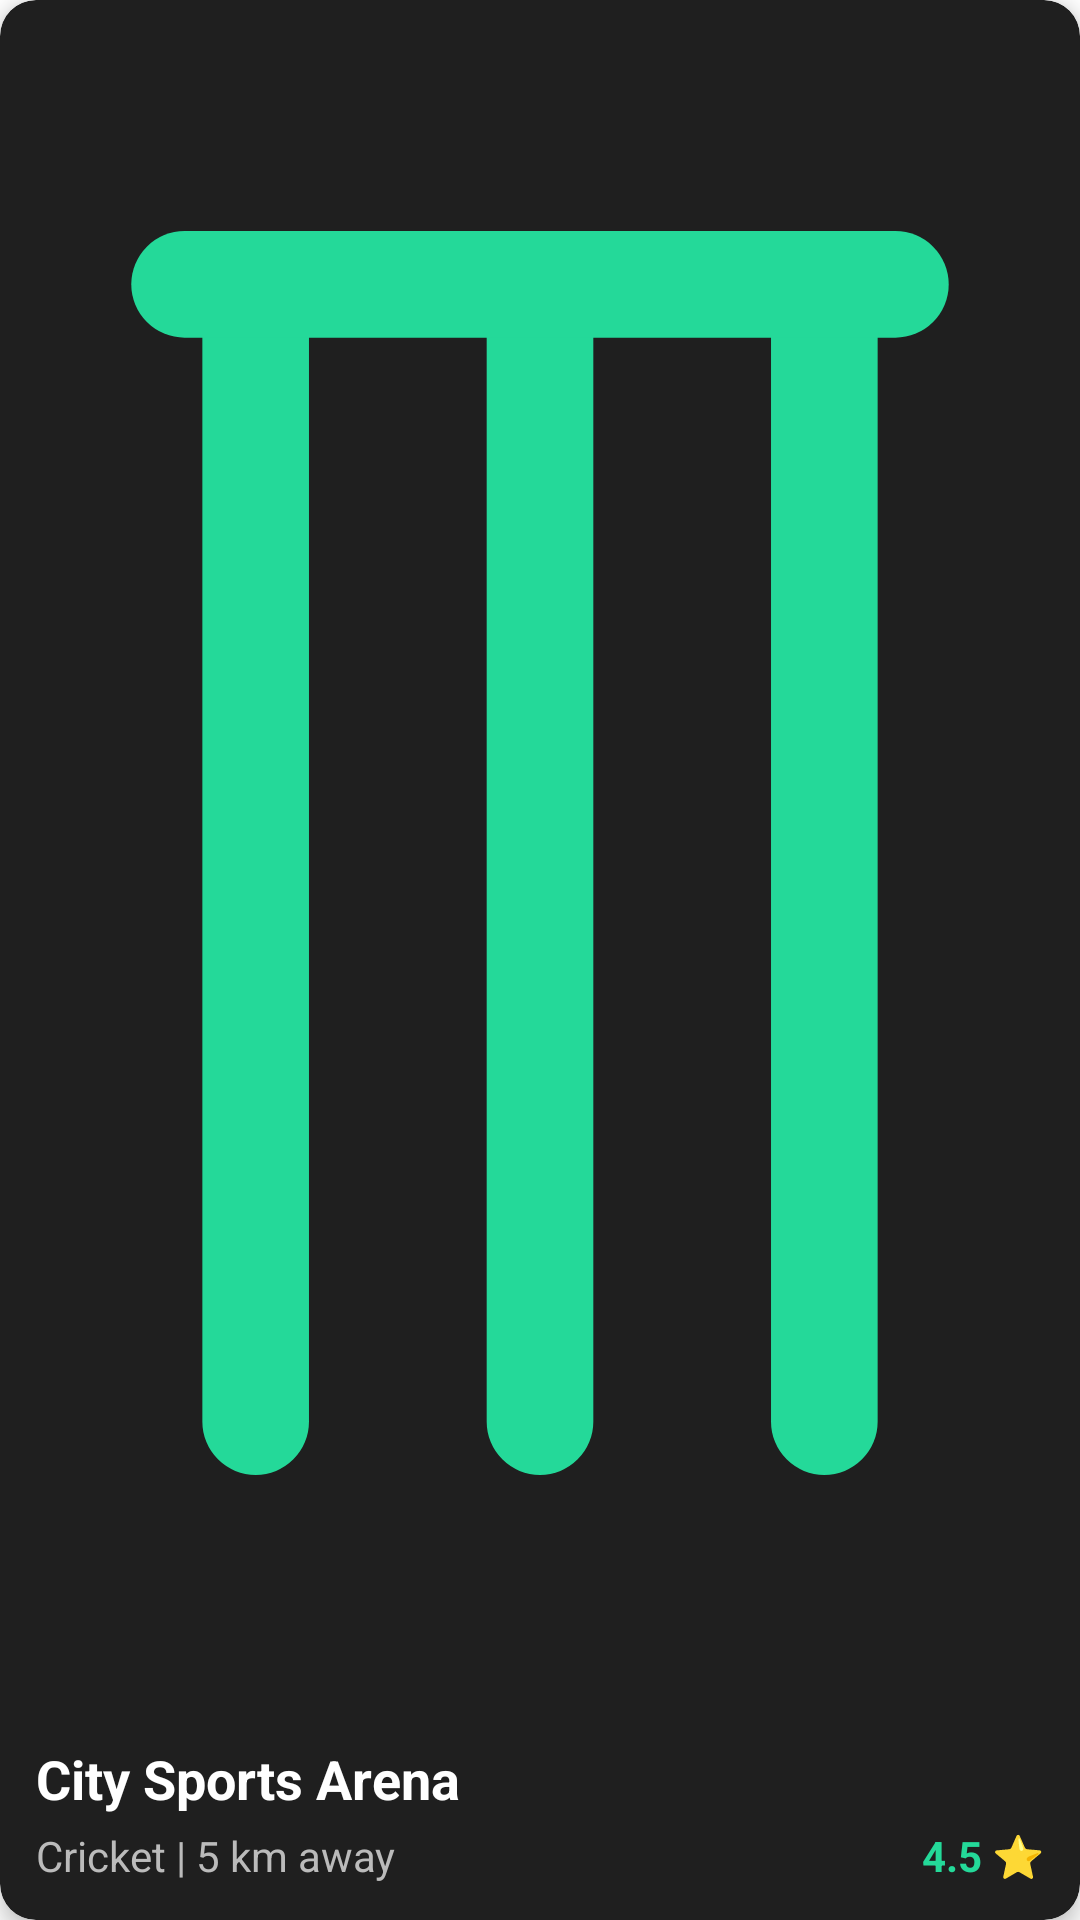

Produce the Android XML layout that renders to this screen, including the resource entries it uses.
<!-- AndroidManifest.xml: application theme Theme.GroundsHunt -->
<!-- res/layout/card_featured_ground.xml -->
<?xml version="1.0" encoding="utf-8"?>
<androidx.cardview.widget.CardView xmlns:android="http://schemas.android.com/apk/res/android"
    xmlns:app="http://schemas.android.com/apk/res-auto"
    android:layout_width="300dp"
    android:layout_height="match_parent"
    android:layout_marginEnd="16dp"
    app:cardCornerRadius="12dp"
    app:cardElevation="4dp"
    app:cardBackgroundColor="#1F1F1F"> 

    <LinearLayout
        android:layout_width="match_parent"
        android:layout_height="match_parent"
        android:orientation="vertical">

        
        <ImageView
            android:id="@+id/ground_image"
            android:layout_width="match_parent"
            android:layout_height="0dp"
            android:layout_weight="1"
            android:scaleType="centerCrop"
            android:src="@drawable/placeholder_cricket_pitch"
            android:contentDescription="Featured Ground Image" />

        
        <LinearLayout
            android:layout_width="match_parent"
            android:layout_height="wrap_content"
            android:orientation="vertical"
            android:padding="12dp">

            
            <TextView
                android:id="@+id/ground_name"
                android:layout_width="wrap_content"
                android:layout_height="wrap_content"
                android:text="City Sports Arena"
                android:textColor="@color/white"
                android:textSize="18sp"
                android:textStyle="bold" />

            
            <RelativeLayout
                android:layout_width="match_parent"
                android:layout_height="wrap_content"
                android:layout_marginTop="4dp">

                
                <TextView
                    android:id="@+id/ground_details"
                    android:layout_width="wrap_content"
                    android:layout_height="wrap_content"
                    android:text="Cricket | 5 km away"
                    android:textColor="@color/hint_light_gray"
                    android:textSize="14sp" />

                
                <TextView
                    android:id="@+id/ground_rating"
                    android:layout_width="wrap_content"
                    android:layout_height="wrap_content"
                    android:layout_alignParentEnd="true"
                    android:text="4.5 ⭐"
                    android:textColor="@color/accent_teal"
                    android:textSize="14sp"
                    android:textStyle="bold" />
            </RelativeLayout>
        </LinearLayout>
    </LinearLayout>
</androidx.cardview.widget.CardView>
<!-- resources referenced by this layout -->
<resources>
  <color name="accent_teal">#24D999</color>
  <color name="hint_light_gray">#BBBBBB</color>
  <color name="white">#FFFFFFFF</color>
  <!-- drawable placeholder_cricket_pitch (drawable) -->
  <vector xmlns:android="http://schemas.android.com/apk/res/android"
      android:width="24dp"
      android:height="24dp"
      android:viewportWidth="24"
      android:viewportHeight="24">
  
      
      <path
          android:fillColor="#00000000"
          android:strokeColor="@color/accent_teal"
          android:strokeWidth="1.5"
          android:strokeLineCap="round"
          android:pathData="M8,4L8,20 M12,4L12,20 M16,4L16,20" />
  
      
      <path
          android:fillColor="#00000000"
          android:strokeColor="@color/accent_teal"
          android:strokeWidth="1.5"
          android:strokeLineCap="round"
          android:pathData="M7,4H17" />
  </vector>
  <style name="Theme.GroundsHunt" parent="Theme.MaterialComponents.DayNight.NoActionBar" />
</resources>
